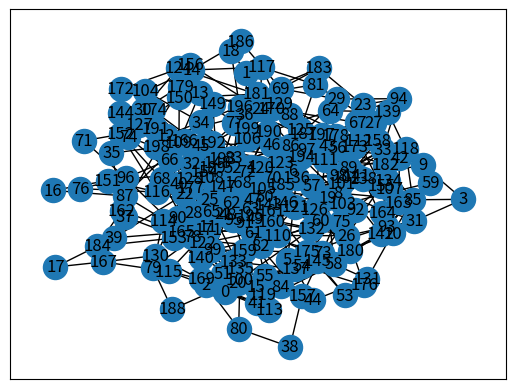

This figure's Python source:
#visualize through adjacency list
import networkx as nx
import matplotlib.pyplot as plt
import numpy as np



class Passenger:
    def __init__(self, passID, pickUp, dropOff, vehicle):
        self.passID = passID
        self.pickUp = pickUp
        self.dropOff = dropOff
        self.vehicle = vehicle



class Vehicle:
    def __init__(self, vehicleID, path, currentNode, people, destinations):
        self.vehicleID = vehicleID
        self.path = path
        self.currentNode = currentNode
        self.people = people
        self.destinations=destinations



#function will be used to determine when to stop simuilation
def getTotalPeopleInVehicles(vehicles):
    totalPeople=0
    for vehicle in vehicles:
        totalPeople += len(vehicle.people)
    return totalPeople
#function will be used to determine when to stop simuilation


def assign(passenger, vehicles):
    shortestPath = [None] * nodeCount
    assignedVehicle = -1
    for vehicle in vehicles:
        path = nx.shortest_path(G, vehicle.currentNode, passenger.pickUp)
        if(len(shortestPath) > len(path) and len(vehicle.people) < 5):
            shortestPath = path
            assignedVehicle = vehicle.vehicleID
            
    for vehicle in vehicles:
        if vehicle.vehicleID == assignedVehicle:
            vehicle.people.append(passenger.passID)
            vehicle.destinations.insert(0,passenger.pickUp)
            vehicle.destinations.append(passenger.dropOff)
            vehicle.path=shortestPath
            eta = 6*(len(shortestPath)-1)/60
            print("Vehicle", assignedVehicle, "assigned to", passenger.passID,". ETA:", eta, "minutes.", "Path:", vehicles[assignedVehicle].path, "Destinations:", vehicles[assignedVehicle].destinations, "People:", vehicle.people)
            # pathUpdate(vehicle)
            advanceVehicles(vehicles, passengers)







# def pathUpdate(vehicle):
#     vehicle.path=nx.shortest_path(G, vehicle.currentNode, vehicle.destinations[0])
#     advanceVehicles(vehicles, passengers)



def checkDestinations(vehicle, passengers):
    for passenger in vehicle.people:
        if vehicle.currentNode==passengers[passenger].pickUp:
            passengers[passenger].vehicle= vehicle.vehicleID
            passengers[passenger].pickUp=-1
            vehicle.destinations.remove(vehicle.currentNode)
            print("Vehicle:", vehicle.vehicleID, "picked up passenger", passenger, "at", vehicle.currentNode)
        if vehicle.currentNode==passengers[passenger].dropOff and passengers[passenger].pickUp==-1:
            vehicle.people.remove(passenger)
            passengers[passenger].vehicle= -1
            lrev=list(reversed(vehicle.destinations))
            lrev.remove(vehicle.currentNode)
            vehicle.destinations= list(reversed(lrev))
            print("Vehicle:", vehicle.vehicleID, "dropped off passenger", passenger, "at", vehicle.currentNode)



def advanceVehicles(vehicles, passengers):

    for vehicle in vehicles:
        #initial condition to not move vehicles if they dont have a path and any destinations
        if len(vehicle.destinations) ==0 and len(vehicle.path)==0:
            continue
        
        if len(vehicle.path)==1:
            vehicle.currentNode = vehicle.path[0]
            vehicle.path.pop(0)
            print("Vehicle:", vehicle.vehicleID, "Advanced to", vehicle.currentNode, "with dest:" ,vehicle.destinations) 
            checkDestinations(vehicle, passengers)
            if len(vehicle.destinations)>0:
                # vehicle.destinations.pop(0)
                vehicle.path=nx.shortest_path(G, vehicle.currentNode, vehicle.destinations[0])
        elif len(vehicle.path)>1:
            vehicle.currentNode = vehicle.path[0]
            vehicle.path.pop(0)
            print("Vehicle:", vehicle.vehicleID, "Advanced to", vehicle.currentNode, "with dest:" ,vehicle.destinations) 
            checkDestinations(vehicle, passengers)
            
        

        

        





    
    # for vehicle in vehicles:
    #     if len(vehicle.destinations) !=0 or len(vehicle.path)!=0:
    #         if len(vehicle.path)==1:
    #             for personID in vehicle.people:
    #                 if passengers[personID].pickUp==vehicle.currentNode:
    #                     print("Vehicle:", vehicle.vehicleID, "picked up passenger", personID)
    #                     vehicle.destinations.remove(vehicle.currentNode)
    #                     passengers[personID].pickUp=-1
    #                 if passengers[personID].dropOff==vehicle.currentNode and passengers[personID].pickUp==-1:
    #                     print("Vehicle:", vehicle.vehicleID, "dropped off passenger", personID)
    #                     vehicle.destinations.remove(vehicle.currentNode)
    #                     vehicle.people.remove(personID)
    #                     vehicle.path.pop(0)
    #         elif len(vehicle.path)>1:
    #             for personID in vehicle.people:
    #                 if passengers[personID].pickUp==vehicle.currentNode:
    #                     print("Vehicle:", vehicle.vehicleID, "picked up passenger", personID)
    #                     vehicle.destinations.remove(vehicle.currentNode)
    #                     passengers[personID].pickUp=-1
    #                 if passengers[personID].dropOff==vehicle.currentNode and passengers[personID].pickUp==-1:
    #                     print("Vehicle:", vehicle.vehicleID, "dropped off passenger", personID)
    #                     vehicle.destinations.remove(vehicle.currentNode)
    #                     vehicle.people.remove(personID)
    #                     vehicle.currentNode= vehicle.path[1]
    #                     vehicle.path.pop(0)
                
            






def updatePath(vehicle, passengers):

    #send graph, vehicle, current node, all pass nodes

    print("where car at? ", vehicle.currentNode)
    peopleList = []

    peepCount = len(vehicle.people)
    id = vehicle.people[0]
    shortestPath = nx.shortest_path(G, vehicle.currentNode, passengers[id].dropOff)

    for person in range(0, peepCount):

        id = vehicle.people[person]
        path = nx.shortest_path(G, vehicle.currentNode, passengers[id].dropOff)

        if(len(shortestPath) >=  len(path)):
            shortestPath = path
            peopleList.append(person)

    updatedPath = []
    # firstID = vehicle.people[peopleList[0]]
    # updatedPath.append(nx.shortest_path(G, vehicle.currentNode, passengers[firstID].dropOff))

    count = 0
    for x in peopleList:
        if count == 0:
            updatedPath.extend(nx.shortest_path(G, passengers[x].pickUp, passengers[x].dropOff))
            count += 1
        else:
            id = vehicle.people[x]
            path = nx.shortest_path(G, passengers[(x-1)].dropOff, passengers[x].dropOff)
            print(x, "persons path: ", path)
            path.remove(0)
            updatedPath.extend(path)

        print(x, "'s path", updatedPath)







        

G = nx.Graph() #uses networkx library to create directed graph

nodeCount = 200 # the number of nodes to randomly generate
passengers = []
passCount = 1200
vehicleCount = 30
vehicles = []


print("\n****BEGINNING OF SIMULATION****\n")


#open file and write random nodes to file given the nodeCount specified above
file1= open("graph.txt", "w", encoding="utf-16" )
for i in range(nodeCount):
    v1=np.random.randint(nodeCount)
    while v1==i:
        v1=np.random.randint(nodeCount)
    v2=np.random.randint(nodeCount)
    while v2==i:
        v2=np.random.randint(nodeCount)
    file1.writelines([str(i), " ", str(v1), " ", str(v2), "\n"])
file1.close()
#open file and write random nodes to file given the nodeCount specified above


#opens file graph that contains adjacency list of nodes to create graph
with open("graph.txt", "r", encoding="utf-16") as file:
    for line in file:
        dig = line.strip().split(" ")
        G.add_node(int(dig[0]))
        for i in range(1,len(dig)):
            if dig[i].isdigit():
                G.add_edge(int(dig[0]),int(dig[i]))
#opens file graph that contains adjacency list of nodes to create graph

for n in range(0, vehicleCount):
    vehicle = Vehicle(n, [], 0 , [], [])
    vehicles.append(vehicle)

for n in range(0, passCount):
    pickUp = np.random.randint(nodeCount)
    dropOff = np.random.randint(nodeCount)
    passID=n
    while pickUp==dropOff:
        dropOff = np.random.randint(nodeCount)
    print("Passenger ", n , " spawned at ", pickUp, " to be dropped off at ", dropOff)
    passenger=Passenger(passID, pickUp, dropOff, None)
    passengers.append(passenger)
    assign(passenger, vehicles)
    


while getTotalPeopleInVehicles(vehicles) != 0:
    advanceVehicles(vehicles, passengers)
    print(getTotalPeopleInVehicles(vehicles))



print("\n****END OF SIMULATION****\n")

#  passengers.remove((passID == 0))

# for n in passengers:
#     print("Passenger ", n.passID, "info: ", n.pickUp, " drop: ", n.dropOff)
#     if n.passID == 3:
#         passengers.remove(n)
# print("After")
# for n in passengers:
#     print("Passenger ", n.passID, "info: ", n.pickUp, " drop: ", n.dropOff)

# list= nx.shortest_path(G, 0, 9)
# list2 = nx.shortest_path(G, 9, 3)
# list2.pop(0)
# list.extend(list2)

# H = G.subgraph(list)

# nx.draw_networkx( G ) 
# plt.show() 

# for n in vehicles:
#     print(n.vehicleID, " ", n.path, " ", n.currentNode, " ", n.people)


#draws out the network and visualizes it
nx.draw_networkx(G) 
plt.show() 
#draws out the network and visualizes it



















#vehicles

# class Node:
#     def __init__(self, people, vehicles, edges):
#         self.people=people
#         self.vehicles=vehicles
#         self.edges=edges
    



# graph=[]

# for i in range(10):
#     n= Node([1,2,3,4,5], [3,4], [i,i+1])
#     graph.append(n)


     
# for n in graph:
#     print(n.people)


# n1=Node(["p1","p2"], ["v1","v2"], [1,2])

# print(n1.edges[1])






#g=Graph([1,3])

#print(g.N)

#n1=Node(["p1","p2"], ["v1","v2"], [1,2])

#print(n1.edges)


#p1=Passenger("N1", "N2")

#print(p1.pickUp)
#print(p1.dropOff)




# import networkx as nx
# import matplotlib.pyplot as plt
# import os
# #import PyPDF2
  
# # Defining a Class
# class GraphVisualization:
   
#     def __init__(self):
          
#         # visual is a list which stores all 
#         # the set of edges that constitutes a
#         # graph
#         self.visual = []
          
#     # addEdge function inputs the vertices of an
#     # edge and appends it to the visual list
#     def addEdge(self, a, b):
#         temp = [a, b]
#         self.visual.append(temp)
          
#     # In visualize function G is an object of
#     # class Graph given by networkx G.add_edges_from(visual)
#     # creates a graph with a given list
#     # nx.draw_networkx(G) - plots the graph
#     # plt.show() - displays the graph
#     def visualize(self):
#         G = nx.Graph()
#         G.add_edges_from(self.visual)
#         nx.draw_networkx(G)
#         plt.savefig('myf.jpeg')
#         os.startfile('myf.jpeg')
        


   
#         #plt.show()

  
# # Driver code
# G = GraphVisualization()
# G.addEdge(0, 2)
# G.addEdge(1, 2)
# G.addEdge(1, 3)
# G.addEdge(5, 3)
# G.addEdge(3, 4)
# G.addEdge(1, 0)
# G.visualize()

#visualize through matrix
# import networkx as nx
# import matplotlib.pyplot as plt

# with open("graphInput2.txt", "r") as file:
#     result = [[int(x) for x in line.split(',')] for line in file]



# G = nx.Graph() 


# for i in range(len(result)): 
#     for j in range( len(result[i])): 
#         if result[i][j] == 1: 
#             G.add_edge(i,j) 


# for i in G.nodes:
#     print (i)
#     print(G.edges(i))

# nx.draw_networkx( G ) 
# plt.show() 


# print(G)
